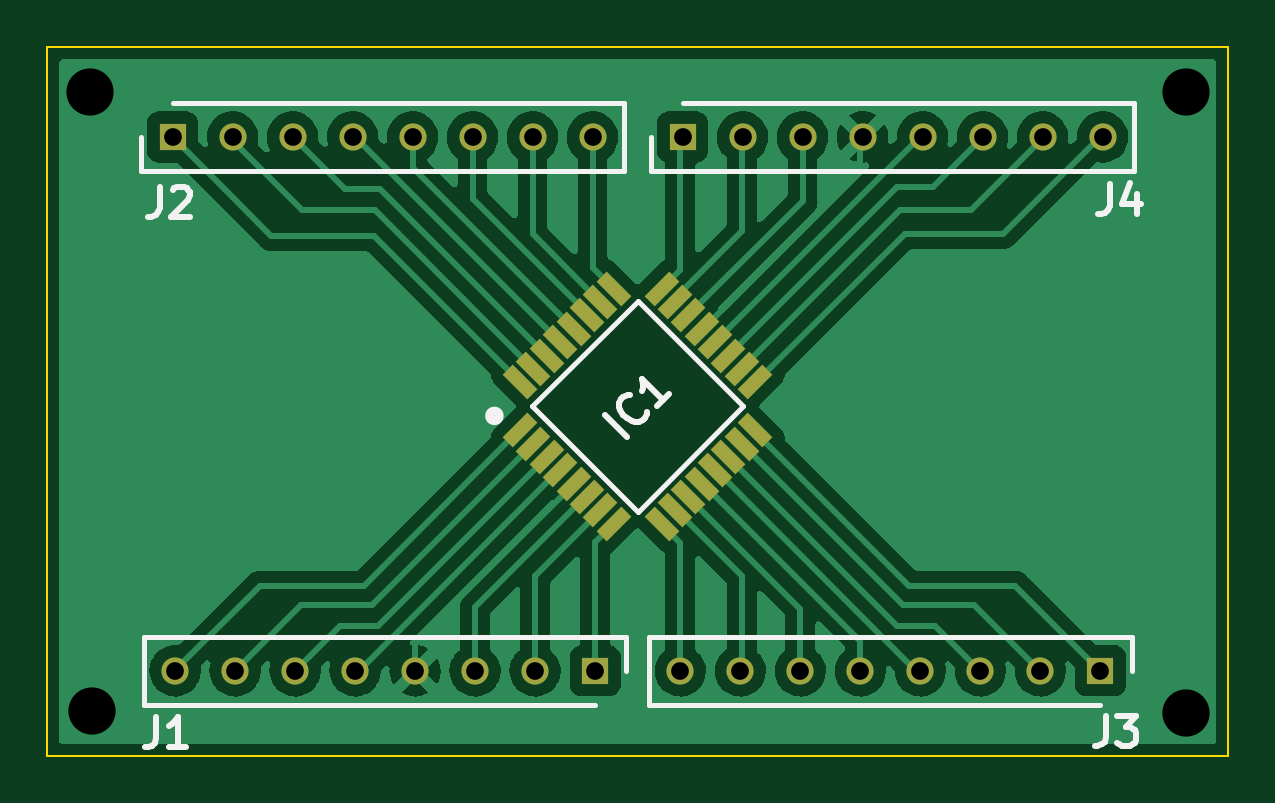
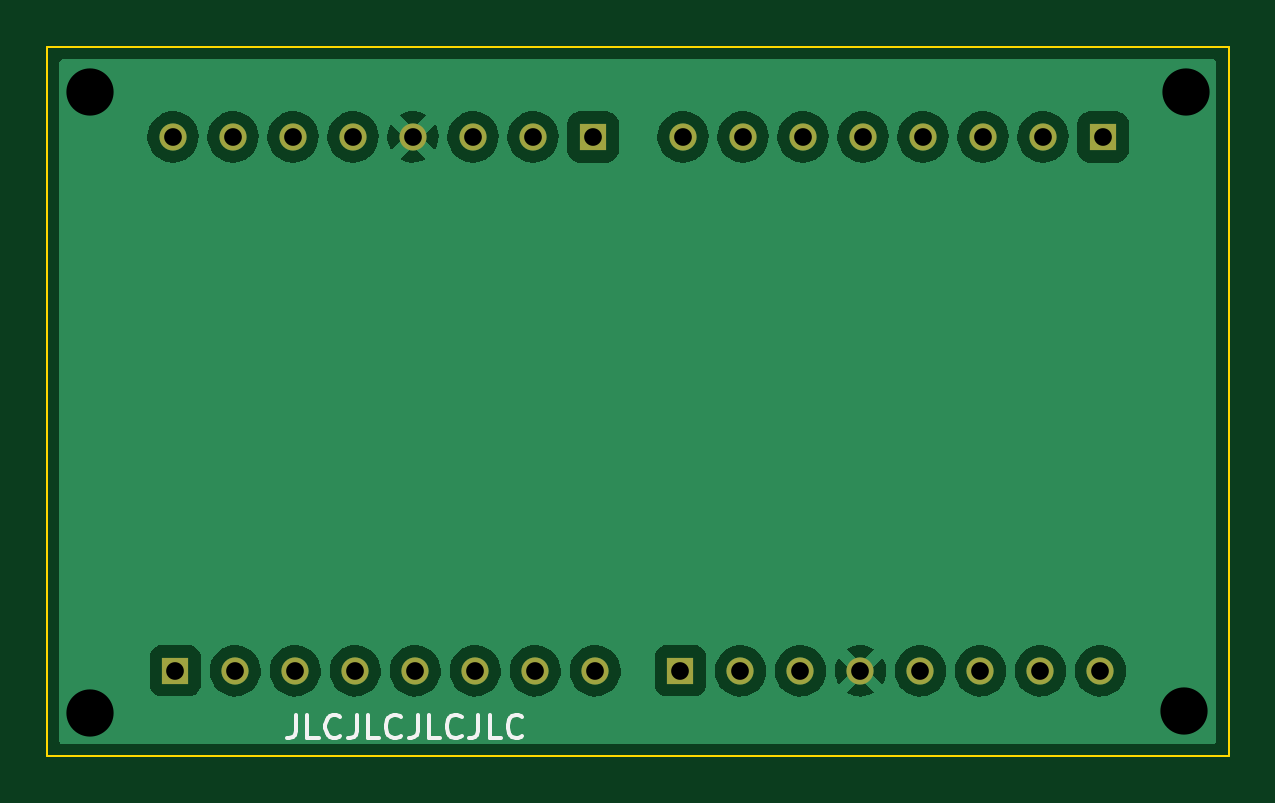
Circuit board: 11 layer files. Board 50.0 x 30.0 mm.
- bottom_copper: ATMega328_breakout-B_Cu.gbr (69906 bytes)
- bottom_mask: ATMega328_breakout-B_Mask.gbr (1488 bytes)
- paste: ATMega328_breakout-B_Paste.gbr (480 bytes)
- bottom_silk: ATMega328_breakout-B_Silkscreen.gbr (3107 bytes)
- outline: ATMega328_breakout-Edge_Cuts.gbr (717 bytes)
- top_copper: ATMega328_breakout-F_Cu.gbr (74549 bytes)
- top_mask: ATMega328_breakout-F_Mask.gbr (2723 bytes)
- paste: ATMega328_breakout-F_Paste.gbr (1715 bytes)
- top_silk: ATMega328_breakout-F_Silkscreen.gbr (4012 bytes)
- drill: ATMega328_breakout-NPTH.drl (285 bytes)
- drill: ATMega328_breakout-PTH.drl (991 bytes)

=== bottom_copper: ATMega328_breakout-B_Cu.gbr (69906 bytes, source omitted) ===
=== bottom_mask: ATMega328_breakout-B_Mask.gbr ===
%TF.GenerationSoftware,KiCad,Pcbnew,(6.0.4)*%
%TF.CreationDate,2022-08-04T23:26:19+09:00*%
%TF.ProjectId,ATMega328_breakout,41544d65-6761-4333-9238-5f627265616b,rev?*%
%TF.SameCoordinates,Original*%
%TF.FileFunction,Soldermask,Bot*%
%TF.FilePolarity,Negative*%
%FSLAX46Y46*%
G04 Gerber Fmt 4.6, Leading zero omitted, Abs format (unit mm)*
G04 Created by KiCad (PCBNEW (6.0.4)) date 2022-08-04 23:26:19*
%MOMM*%
%LPD*%
G01*
G04 APERTURE LIST*
%ADD10R,1.150000X1.150000*%
%ADD11C,1.150000*%
G04 APERTURE END LIST*
D10*
%TO.C,J1*%
X116100000Y-89300000D03*
D11*
X113560000Y-89300000D03*
X111020000Y-89300000D03*
X108480000Y-89300000D03*
X105940000Y-89300000D03*
X103400000Y-89300000D03*
X100860000Y-89300000D03*
X98320000Y-89300000D03*
%TD*%
D10*
%TO.C,J3*%
X137490000Y-89300000D03*
D11*
X134950000Y-89300000D03*
X132410000Y-89300000D03*
X129870000Y-89300000D03*
X127330000Y-89300000D03*
X124790000Y-89300000D03*
X122250000Y-89300000D03*
X119710000Y-89300000D03*
%TD*%
D10*
%TO.C,J4*%
X119800000Y-66700000D03*
D11*
X122340000Y-66700000D03*
X124880000Y-66700000D03*
X127420000Y-66700000D03*
X129960000Y-66700000D03*
X132500000Y-66700000D03*
X135040000Y-66700000D03*
X137580000Y-66700000D03*
%TD*%
D10*
%TO.C,J2*%
X98210000Y-66700000D03*
D11*
X100750000Y-66700000D03*
X103290000Y-66700000D03*
X105830000Y-66700000D03*
X108370000Y-66700000D03*
X110910000Y-66700000D03*
X113450000Y-66700000D03*
X115990000Y-66700000D03*
%TD*%
M02*

=== paste: ATMega328_breakout-B_Paste.gbr ===
%TF.GenerationSoftware,KiCad,Pcbnew,(6.0.4)*%
%TF.CreationDate,2022-08-04T23:26:19+09:00*%
%TF.ProjectId,ATMega328_breakout,41544d65-6761-4333-9238-5f627265616b,rev?*%
%TF.SameCoordinates,Original*%
%TF.FileFunction,Paste,Bot*%
%TF.FilePolarity,Positive*%
%FSLAX46Y46*%
G04 Gerber Fmt 4.6, Leading zero omitted, Abs format (unit mm)*
G04 Created by KiCad (PCBNEW (6.0.4)) date 2022-08-04 23:26:19*
%MOMM*%
%LPD*%
G01*
G04 APERTURE LIST*
G04 APERTURE END LIST*
M02*

=== bottom_silk: ATMega328_breakout-B_Silkscreen.gbr ===
%TF.GenerationSoftware,KiCad,Pcbnew,(6.0.4)*%
%TF.CreationDate,2022-08-04T23:26:19+09:00*%
%TF.ProjectId,ATMega328_breakout,41544d65-6761-4333-9238-5f627265616b,rev?*%
%TF.SameCoordinates,Original*%
%TF.FileFunction,Legend,Bot*%
%TF.FilePolarity,Positive*%
%FSLAX46Y46*%
G04 Gerber Fmt 4.6, Leading zero omitted, Abs format (unit mm)*
G04 Created by KiCad (PCBNEW (6.0.4)) date 2022-08-04 23:26:19*
%MOMM*%
%LPD*%
G01*
G04 APERTURE LIST*
%ADD10C,0.150000*%
G04 APERTURE END LIST*
D10*
X132369047Y-91152380D02*
X132369047Y-91866666D01*
X132416666Y-92009523D01*
X132511904Y-92104761D01*
X132654761Y-92152380D01*
X132750000Y-92152380D01*
X131416666Y-92152380D02*
X131892857Y-92152380D01*
X131892857Y-91152380D01*
X130511904Y-92057142D02*
X130559523Y-92104761D01*
X130702380Y-92152380D01*
X130797619Y-92152380D01*
X130940476Y-92104761D01*
X131035714Y-92009523D01*
X131083333Y-91914285D01*
X131130952Y-91723809D01*
X131130952Y-91580952D01*
X131083333Y-91390476D01*
X131035714Y-91295238D01*
X130940476Y-91200000D01*
X130797619Y-91152380D01*
X130702380Y-91152380D01*
X130559523Y-91200000D01*
X130511904Y-91247619D01*
X129797619Y-91152380D02*
X129797619Y-91866666D01*
X129845238Y-92009523D01*
X129940476Y-92104761D01*
X130083333Y-92152380D01*
X130178571Y-92152380D01*
X128845238Y-92152380D02*
X129321428Y-92152380D01*
X129321428Y-91152380D01*
X127940476Y-92057142D02*
X127988095Y-92104761D01*
X128130952Y-92152380D01*
X128226190Y-92152380D01*
X128369047Y-92104761D01*
X128464285Y-92009523D01*
X128511904Y-91914285D01*
X128559523Y-91723809D01*
X128559523Y-91580952D01*
X128511904Y-91390476D01*
X128464285Y-91295238D01*
X128369047Y-91200000D01*
X128226190Y-91152380D01*
X128130952Y-91152380D01*
X127988095Y-91200000D01*
X127940476Y-91247619D01*
X127226190Y-91152380D02*
X127226190Y-91866666D01*
X127273809Y-92009523D01*
X127369047Y-92104761D01*
X127511904Y-92152380D01*
X127607142Y-92152380D01*
X126273809Y-92152380D02*
X126750000Y-92152380D01*
X126750000Y-91152380D01*
X125369047Y-92057142D02*
X125416666Y-92104761D01*
X125559523Y-92152380D01*
X125654761Y-92152380D01*
X125797619Y-92104761D01*
X125892857Y-92009523D01*
X125940476Y-91914285D01*
X125988095Y-91723809D01*
X125988095Y-91580952D01*
X125940476Y-91390476D01*
X125892857Y-91295238D01*
X125797619Y-91200000D01*
X125654761Y-91152380D01*
X125559523Y-91152380D01*
X125416666Y-91200000D01*
X125369047Y-91247619D01*
X124654761Y-91152380D02*
X124654761Y-91866666D01*
X124702380Y-92009523D01*
X124797619Y-92104761D01*
X124940476Y-92152380D01*
X125035714Y-92152380D01*
X123702380Y-92152380D02*
X124178571Y-92152380D01*
X124178571Y-91152380D01*
X122797619Y-92057142D02*
X122845238Y-92104761D01*
X122988095Y-92152380D01*
X123083333Y-92152380D01*
X123226190Y-92104761D01*
X123321428Y-92009523D01*
X123369047Y-91914285D01*
X123416666Y-91723809D01*
X123416666Y-91580952D01*
X123369047Y-91390476D01*
X123321428Y-91295238D01*
X123226190Y-91200000D01*
X123083333Y-91152380D01*
X122988095Y-91152380D01*
X122845238Y-91200000D01*
X122797619Y-91247619D01*
M02*

=== outline: ATMega328_breakout-Edge_Cuts.gbr ===
%TF.GenerationSoftware,KiCad,Pcbnew,(6.0.4)*%
%TF.CreationDate,2022-08-04T23:26:19+09:00*%
%TF.ProjectId,ATMega328_breakout,41544d65-6761-4333-9238-5f627265616b,rev?*%
%TF.SameCoordinates,Original*%
%TF.FileFunction,Profile,NP*%
%FSLAX46Y46*%
G04 Gerber Fmt 4.6, Leading zero omitted, Abs format (unit mm)*
G04 Created by KiCad (PCBNEW (6.0.4)) date 2022-08-04 23:26:19*
%MOMM*%
%LPD*%
G01*
G04 APERTURE LIST*
%TA.AperFunction,Profile*%
%ADD10C,0.100000*%
%TD*%
G04 APERTURE END LIST*
D10*
X92900000Y-62900000D02*
X142900000Y-62900000D01*
X142900000Y-62900000D02*
X142900000Y-92900000D01*
X142900000Y-92900000D02*
X92900000Y-92900000D01*
X92900000Y-92900000D02*
X92900000Y-62900000D01*
M02*

=== top_copper: ATMega328_breakout-F_Cu.gbr (74549 bytes, source omitted) ===
=== top_mask: ATMega328_breakout-F_Mask.gbr ===
%TF.GenerationSoftware,KiCad,Pcbnew,(6.0.4)*%
%TF.CreationDate,2022-08-04T23:26:19+09:00*%
%TF.ProjectId,ATMega328_breakout,41544d65-6761-4333-9238-5f627265616b,rev?*%
%TF.SameCoordinates,Original*%
%TF.FileFunction,Soldermask,Top*%
%TF.FilePolarity,Negative*%
%FSLAX46Y46*%
G04 Gerber Fmt 4.6, Leading zero omitted, Abs format (unit mm)*
G04 Created by KiCad (PCBNEW (6.0.4)) date 2022-08-04 23:26:19*
%MOMM*%
%LPD*%
G01*
G04 APERTURE LIST*
G04 Aperture macros list*
%AMRotRect*
0 Rectangle, with rotation*
0 The origin of the aperture is its center*
0 $1 length*
0 $2 width*
0 $3 Rotation angle, in degrees counterclockwise*
0 Add horizontal line*
21,1,$1,$2,0,0,$3*%
G04 Aperture macros list end*
%ADD10R,1.150000X1.150000*%
%ADD11C,1.150000*%
%ADD12RotRect,0.600000X1.475000X135.000000*%
%ADD13RotRect,0.600000X1.475000X45.000000*%
G04 APERTURE END LIST*
D10*
%TO.C,J1*%
X116100000Y-89300000D03*
D11*
X113560000Y-89300000D03*
X111020000Y-89300000D03*
X108480000Y-89300000D03*
X105940000Y-89300000D03*
X103400000Y-89300000D03*
X100860000Y-89300000D03*
X98320000Y-89300000D03*
%TD*%
D12*
%TO.C,IC1*%
X112923382Y-79116820D03*
X113489068Y-79682505D03*
X114054753Y-80248190D03*
X114620439Y-80813876D03*
X115186124Y-81379561D03*
X115751810Y-81945247D03*
X116317495Y-82510932D03*
X116883180Y-83076618D03*
D13*
X118916820Y-83076618D03*
X119482505Y-82510932D03*
X120048190Y-81945247D03*
X120613876Y-81379561D03*
X121179561Y-80813876D03*
X121745247Y-80248190D03*
X122310932Y-79682505D03*
X122876618Y-79116820D03*
D12*
X122876618Y-77083180D03*
X122310932Y-76517495D03*
X121745247Y-75951810D03*
X121179561Y-75386124D03*
X120613876Y-74820439D03*
X120048190Y-74254753D03*
X119482505Y-73689068D03*
X118916820Y-73123382D03*
D13*
X116883180Y-73123382D03*
X116317495Y-73689068D03*
X115751810Y-74254753D03*
X115186124Y-74820439D03*
X114620439Y-75386124D03*
X114054753Y-75951810D03*
X113489068Y-76517495D03*
X112923382Y-77083180D03*
%TD*%
D10*
%TO.C,J3*%
X137490000Y-89300000D03*
D11*
X134950000Y-89300000D03*
X132410000Y-89300000D03*
X129870000Y-89300000D03*
X127330000Y-89300000D03*
X124790000Y-89300000D03*
X122250000Y-89300000D03*
X119710000Y-89300000D03*
%TD*%
D10*
%TO.C,J4*%
X119800000Y-66700000D03*
D11*
X122340000Y-66700000D03*
X124880000Y-66700000D03*
X127420000Y-66700000D03*
X129960000Y-66700000D03*
X132500000Y-66700000D03*
X135040000Y-66700000D03*
X137580000Y-66700000D03*
%TD*%
D10*
%TO.C,J2*%
X98210000Y-66700000D03*
D11*
X100750000Y-66700000D03*
X103290000Y-66700000D03*
X105830000Y-66700000D03*
X108370000Y-66700000D03*
X110910000Y-66700000D03*
X113450000Y-66700000D03*
X115990000Y-66700000D03*
%TD*%
M02*

=== paste: ATMega328_breakout-F_Paste.gbr (1715 bytes, source withheld) ===
=== top_silk: ATMega328_breakout-F_Silkscreen.gbr ===
%TF.GenerationSoftware,KiCad,Pcbnew,(6.0.4)*%
%TF.CreationDate,2022-08-04T23:26:19+09:00*%
%TF.ProjectId,ATMega328_breakout,41544d65-6761-4333-9238-5f627265616b,rev?*%
%TF.SameCoordinates,Original*%
%TF.FileFunction,Legend,Top*%
%TF.FilePolarity,Positive*%
%FSLAX46Y46*%
G04 Gerber Fmt 4.6, Leading zero omitted, Abs format (unit mm)*
G04 Created by KiCad (PCBNEW (6.0.4)) date 2022-08-04 23:26:19*
%MOMM*%
%LPD*%
G01*
G04 APERTURE LIST*
%ADD10C,0.254000*%
%ADD11C,0.200000*%
%ADD12C,0.400000*%
G04 APERTURE END LIST*
D10*
%TO.C,J1*%
X97526666Y-91254523D02*
X97526666Y-92161666D01*
X97466190Y-92343095D01*
X97345238Y-92464047D01*
X97163809Y-92524523D01*
X97042857Y-92524523D01*
X98796666Y-92524523D02*
X98070952Y-92524523D01*
X98433809Y-92524523D02*
X98433809Y-91254523D01*
X98312857Y-91435952D01*
X98191904Y-91556904D01*
X98070952Y-91617380D01*
%TO.C,IC1*%
X117429605Y-79382893D02*
X116531580Y-78484868D01*
X118284868Y-78356578D02*
X118284868Y-78442104D01*
X118199341Y-78613157D01*
X118113815Y-78698683D01*
X117942763Y-78784209D01*
X117771710Y-78784209D01*
X117643421Y-78741446D01*
X117429605Y-78613157D01*
X117301316Y-78484868D01*
X117173026Y-78271052D01*
X117130263Y-78142763D01*
X117130263Y-77971710D01*
X117215790Y-77800658D01*
X117301316Y-77715131D01*
X117472368Y-77629605D01*
X117557895Y-77629605D01*
X119225656Y-77586842D02*
X118712499Y-78099999D01*
X118969078Y-77843421D02*
X118071052Y-76945395D01*
X118113815Y-77159211D01*
X118113815Y-77330263D01*
X118071052Y-77458553D01*
%TO.C,J3*%
X137726666Y-91204523D02*
X137726666Y-92111666D01*
X137666190Y-92293095D01*
X137545238Y-92414047D01*
X137363809Y-92474523D01*
X137242857Y-92474523D01*
X138210476Y-91204523D02*
X138996666Y-91204523D01*
X138573333Y-91688333D01*
X138754761Y-91688333D01*
X138875714Y-91748809D01*
X138936190Y-91809285D01*
X138996666Y-91930238D01*
X138996666Y-92232619D01*
X138936190Y-92353571D01*
X138875714Y-92414047D01*
X138754761Y-92474523D01*
X138391904Y-92474523D01*
X138270952Y-92414047D01*
X138210476Y-92353571D01*
%TO.C,J4*%
X137876666Y-68704523D02*
X137876666Y-69611666D01*
X137816190Y-69793095D01*
X137695238Y-69914047D01*
X137513809Y-69974523D01*
X137392857Y-69974523D01*
X139025714Y-69127857D02*
X139025714Y-69974523D01*
X138723333Y-68644047D02*
X138420952Y-69551190D01*
X139207142Y-69551190D01*
%TO.C,J2*%
X97676666Y-68804523D02*
X97676666Y-69711666D01*
X97616190Y-69893095D01*
X97495238Y-70014047D01*
X97313809Y-70074523D01*
X97192857Y-70074523D01*
X98220952Y-68925476D02*
X98281428Y-68865000D01*
X98402380Y-68804523D01*
X98704761Y-68804523D01*
X98825714Y-68865000D01*
X98886190Y-68925476D01*
X98946666Y-69046428D01*
X98946666Y-69167380D01*
X98886190Y-69348809D01*
X98160476Y-70074523D01*
X98946666Y-70074523D01*
D11*
%TO.C,J1*%
X117420000Y-89300000D02*
X117420000Y-87875000D01*
X117420000Y-87875000D02*
X97000000Y-87875000D01*
X97000000Y-90725000D02*
X116100000Y-90725000D01*
X97000000Y-87875000D02*
X97000000Y-90725000D01*
%TO.C,IC1*%
X117900000Y-82554773D02*
X113445227Y-78100000D01*
X113445227Y-78100000D02*
X117900000Y-73645227D01*
X117900000Y-73645227D02*
X122354773Y-78100000D01*
X122354773Y-78100000D02*
X117900000Y-82554773D01*
D12*
X112036560Y-78506586D02*
G75*
G03*
X112036560Y-78506586I-200001J0D01*
G01*
D11*
%TO.C,J3*%
X118390000Y-90725000D02*
X137490000Y-90725000D01*
X138810000Y-89300000D02*
X138810000Y-87875000D01*
X138810000Y-87875000D02*
X118390000Y-87875000D01*
X118390000Y-87875000D02*
X118390000Y-90725000D01*
%TO.C,J4*%
X138900000Y-68125000D02*
X138900000Y-65275000D01*
X118480000Y-66700000D02*
X118480000Y-68125000D01*
X118480000Y-68125000D02*
X138900000Y-68125000D01*
X138900000Y-65275000D02*
X119800000Y-65275000D01*
%TO.C,J2*%
X117310000Y-65275000D02*
X98210000Y-65275000D01*
X96890000Y-68125000D02*
X117310000Y-68125000D01*
X117310000Y-68125000D02*
X117310000Y-65275000D01*
X96890000Y-66700000D02*
X96890000Y-68125000D01*
%TD*%
M02*

=== drill: ATMega328_breakout-NPTH.drl ===
M48
; DRILL file {KiCad (6.0.4)} date Thu Aug  4 23:26:22 2022
; FORMAT={-:-/ absolute / inch / decimal}
; #@! TF.CreationDate,2022-08-04T23:26:22+09:00
; #@! TF.GenerationSoftware,Kicad,Pcbnew,(6.0.4)
; #@! TF.FileFunction,NonPlated,1,2,NPTH
FMAT,2
INCH
%
G90
G05
T0
M30

=== drill: ATMega328_breakout-PTH.drl ===
M48
; DRILL file {KiCad (6.0.4)} date Thu Aug  4 23:26:22 2022
; FORMAT={-:-/ absolute / inch / decimal}
; #@! TF.CreationDate,2022-08-04T23:26:22+09:00
; #@! TF.GenerationSoftware,Kicad,Pcbnew,(6.0.4)
; #@! TF.FileFunction,Plated,1,2,PTH
FMAT,2
INCH
; #@! TA.AperFunction,Plated,PTH,ComponentDrill
T1C0.0295
; #@! TA.AperFunction,Plated,PTH,ViaDrill
T2C0.0787
%
G90
G05
T1
X3.8665Y-2.626
X3.8709Y-3.5157
X3.9665Y-2.626
X3.9709Y-3.5157
X4.0665Y-2.626
X4.0709Y-3.5157
X4.1665Y-2.626
X4.1709Y-3.5157
X4.2665Y-2.626
X4.2709Y-3.5157
X4.3665Y-2.626
X4.3709Y-3.5157
X4.4665Y-2.626
X4.4709Y-3.5157
X4.5665Y-2.626
X4.5709Y-3.5157
X4.713Y-3.5157
X4.7165Y-2.626
X4.813Y-3.5157
X4.8165Y-2.626
X4.913Y-3.5157
X4.9165Y-2.626
X5.013Y-3.5157
X5.0165Y-2.626
X5.113Y-3.5157
X5.1165Y-2.626
X5.213Y-3.5157
X5.2165Y-2.626
X5.313Y-3.5157
X5.3165Y-2.626
X5.413Y-3.5157
X5.4165Y-2.626
T2
X3.7283Y-2.5512
X3.7323Y-3.5827
X5.5551Y-2.5512
X5.5551Y-3.5866
T0
M30

